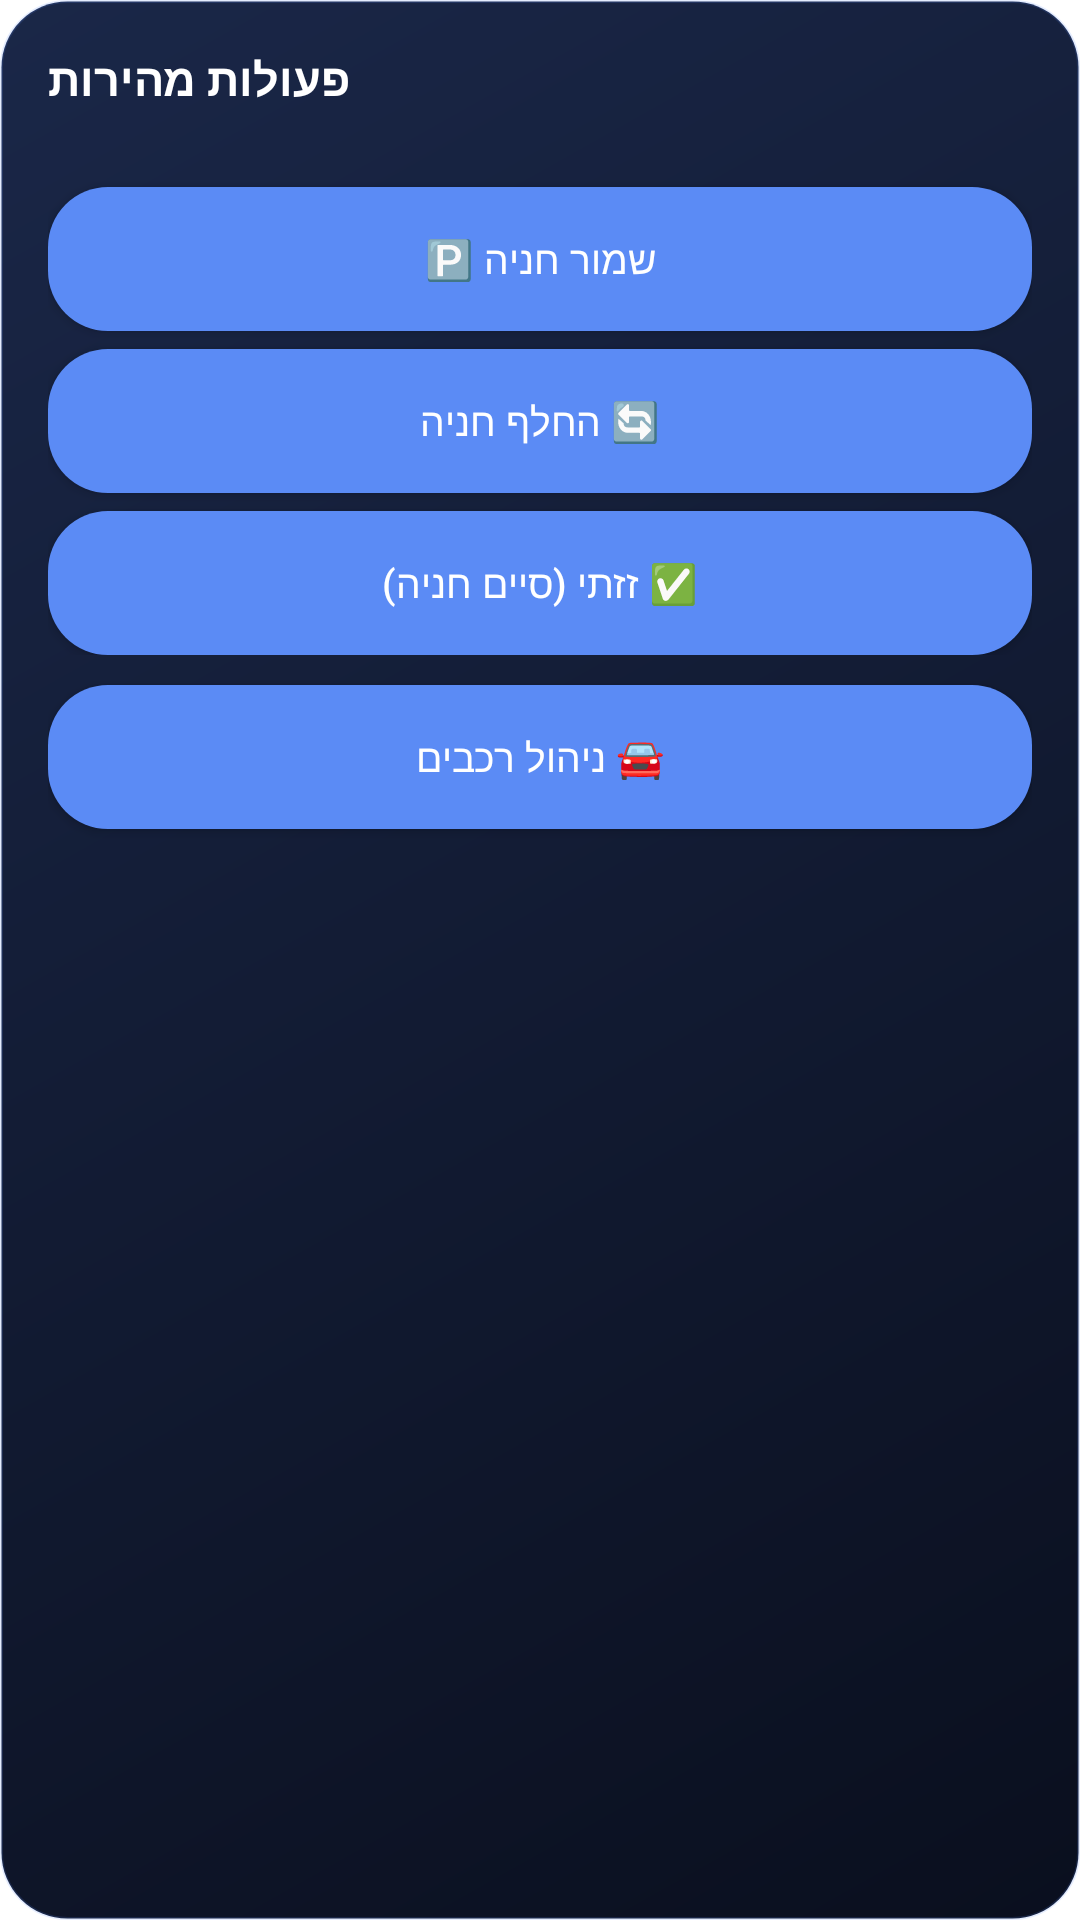

Produce the Android XML layout that renders to this screen, including the resource entries it uses.
<!-- AndroidManifest.xml: activity theme AppTheme.QuickActionsDialog -->
<!-- res/layout/activity_widget_quick_actions.xml -->
<?xml version="1.0" encoding="utf-8"?>
<LinearLayout xmlns:android="http://schemas.android.com/apk/res/android"
    android:layout_width="270dp"
    android:layout_height="wrap_content"
    android:orientation="vertical"
    android:background="@drawable/widget_background"
    android:padding="16dp">

    <TextView
        android:layout_width="match_parent"
        android:layout_height="wrap_content"
        android:layout_marginBottom="10dp"
        android:text="פעולות מהירות"
        android:textColor="#FFFFFF"
        android:textSize="15sp"
        android:textStyle="bold"
        android:gravity="end" />

    <TextView
        android:id="@+id/actionEmptyMsg"
        android:layout_width="match_parent"
        android:layout_height="wrap_content"
        android:layout_marginBottom="6dp"
        android:text="אין רכבים זמינים עדיין — פתח את האפליקציה פעם אחת כדי לסנכרן"
        android:textColor="#B8C4DB"
        android:textSize="12.5sp"
        android:gravity="end"
        android:visibility="gone" />

    <Spinner
        android:id="@+id/actionVehicleSpinner"
        android:layout_width="match_parent"
        android:layout_height="wrap_content"
        android:layout_marginBottom="10dp"
        android:background="@drawable/widget_background_accent" />

    <LinearLayout
        android:id="@+id/actionButtonsGroup"
        android:layout_width="match_parent"
        android:layout_height="wrap_content"
        android:orientation="vertical">

        <Button
            android:id="@+id/actionSaveBtn"
            style="@style/WidgetQuickActionButton"
            android:text="🅿️ שמור חניה" />

        <Button
            android:id="@+id/actionSwapBtn"
            style="@style/WidgetQuickActionButton"
            android:text="🔄 החלף חניה" />

        <Button
            android:id="@+id/actionEndBtn"
            style="@style/WidgetQuickActionButton"
            android:text="✅ זזתי (סיים חניה)" />
    </LinearLayout>

    <Button
        android:id="@+id/actionVehiclesBtn"
        style="@style/WidgetQuickActionButton"
        android:layout_marginTop="10dp"
        android:text="🚘 ניהול רכבים" />
</LinearLayout>
<!-- resources referenced by this layout -->
<resources>
  <!-- drawable widget_background (drawable) -->
  <?xml version="1.0" encoding="utf-8"?>
  <shape xmlns:android="http://schemas.android.com/apk/res/android" android:shape="rectangle">
      <gradient
          android:angle="315"
          android:startColor="#1A2748"
          android:endColor="#0A0F1E"
          android:type="linear" />
      <corners android:radius="22dp" />
      <stroke android:width="1dp" android:color="#295B8BF5" />
  </shape>
  <!-- drawable widget_background_accent (drawable) -->
  <?xml version="1.0" encoding="utf-8"?>
  <shape xmlns:android="http://schemas.android.com/apk/res/android" android:shape="rectangle">
      <solid android:color="#5B8BF5" />
      <corners android:radius="20dp" />
  </shape>
  <style name="WidgetQuickActionButton" parent="Widget.AppCompat.Button">
          <item name="android:layout_width">match_parent</item>
          <item name="android:layout_height">wrap_content</item>
          <item name="android:layout_marginTop">6dp</item>
          <item name="android:background">@drawable/widget_background_accent</item>
          <item name="android:textColor">#FFFFFF</item>
          <item name="android:textSize">13sp</item>
          <item name="android:textAllCaps">false</item>
          <item name="android:paddingTop">10dp</item>
          <item name="android:paddingBottom">10dp</item>
      </style>
  <style name="AppTheme.QuickActionsDialog" parent="Theme.AppCompat.Dialog">
          <item name="android:windowBackground">@android:color/transparent</item>
          <item name="android:windowIsTranslucent">true</item>
          <item name="android:windowNoTitle">true</item>
          <item name="windowActionBar">false</item>
      </style>
</resources>
